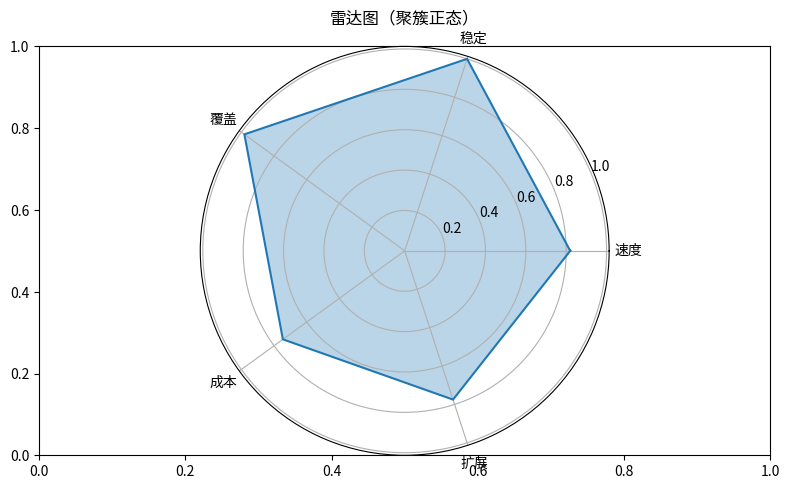

Reproduce this figure in Python.
"""雷达图（聚簇正态）
数据可视化示例（matplotlib）。多维能力雷达（5 维度）。
运行后在当前目录生成 'viz_radar_d5'_preview.png。
"""
import matplotlib
matplotlib.use("Agg")
import matplotlib.pyplot as plt
import numpy as np

rng = np.random.default_rng(11)
fig, ax = plt.subplots(figsize=(8, 5))
labels = ['速度', '稳定', '覆盖', '成本', '扩展']
y = np.concatenate([rng.normal(3, 0.5, 30), rng.normal(7, 0.5, 30)])
vals = np.abs(y)[:5] / max(1e-9, np.abs(y)[:5].max())
angles = np.linspace(0, 2 * np.pi, len(labels), endpoint=False)
vals = np.concatenate([vals, vals[:1]]); angles2 = np.concatenate([angles, angles[:1]])
ax = fig.add_subplot(111, projection='polar')
ax.plot(angles2, vals); ax.fill(angles2, vals, alpha=0.3)
ax.set_xticks(angles); ax.set_xticklabels(labels)
ax.set_title("雷达图（聚簇正态）")
plt.tight_layout()
plt.savefig("'viz_radar_d5'_preview.png", dpi=110)
print("已生成 'viz_radar_d5'_preview.png")
